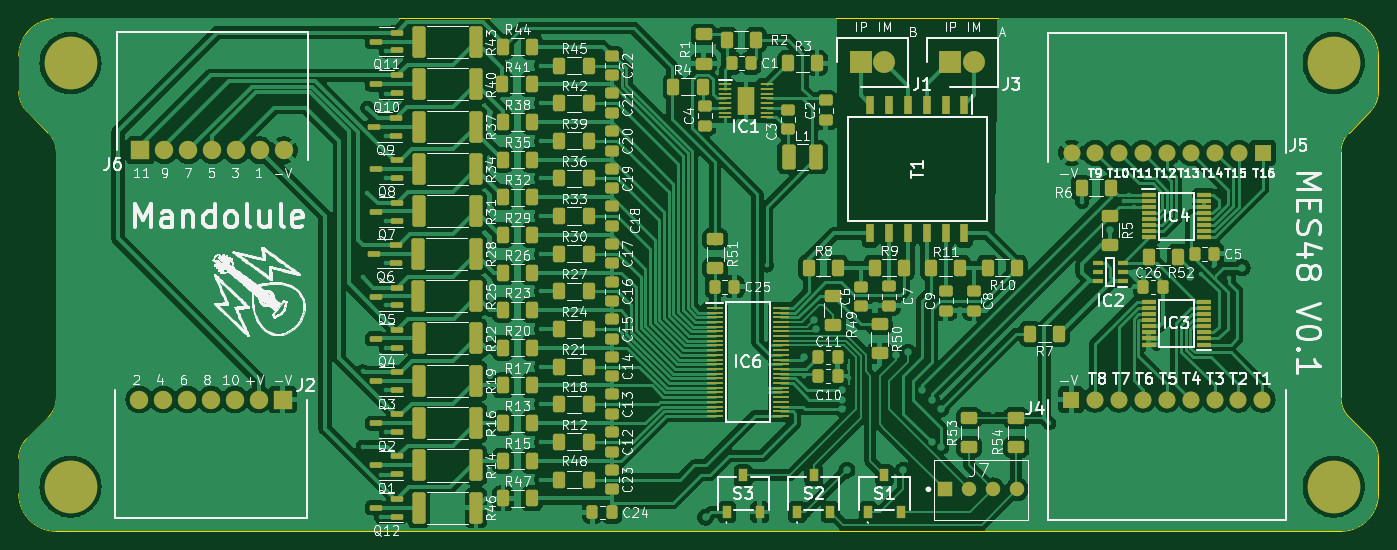
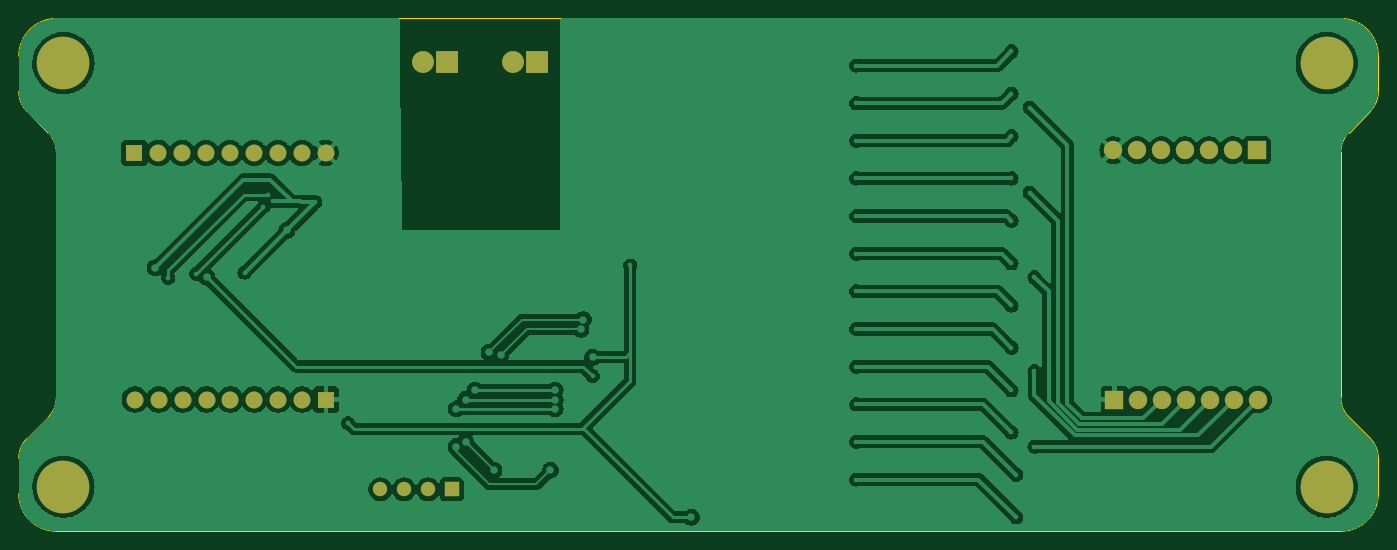
Circuit board: 9 layer files. Board 144.5 x 54.5 mm.
- bottom_copper: BMS-B_Cu.gbr (143227 bytes)
- bottom_mask: BMS-B_Mask.gbr (2043 bytes)
- paste: BMS-B_Paste.gbr (446 bytes)
- bottom_silk: BMS-B_Silkscreen.gbr (447 bytes)
- outline: BMS-Edge_Cuts.gbr (2014 bytes)
- top_copper: BMS-F_Cu.gbr (280702 bytes)
- top_mask: BMS-F_Mask.gbr (14317 bytes)
- paste: BMS-F_Paste.gbr (12705 bytes)
- top_silk: BMS-F_Silkscreen.gbr (426848 bytes)

=== bottom_copper: BMS-B_Cu.gbr (143227 bytes, source omitted) ===
=== bottom_mask: BMS-B_Mask.gbr ===
%TF.GenerationSoftware,KiCad,Pcbnew,8.0.2*%
%TF.CreationDate,2024-06-17T09:50:20+02:00*%
%TF.ProjectId,BMS,424d532e-6b69-4636-9164-5f7063625858,rev?*%
%TF.SameCoordinates,Original*%
%TF.FileFunction,Soldermask,Bot*%
%TF.FilePolarity,Negative*%
%FSLAX46Y46*%
G04 Gerber Fmt 4.6, Leading zero omitted, Abs format (unit mm)*
G04 Created by KiCad (PCBNEW 8.0.2) date 2024-06-17 09:50:20*
%MOMM*%
%LPD*%
G01*
G04 APERTURE LIST*
%ADD10R,2.325000X2.325000*%
%ADD11C,2.325000*%
%ADD12C,5.600000*%
%ADD13R,1.800000X1.800000*%
%ADD14C,1.800000*%
%ADD15R,1.950000X1.950000*%
%ADD16C,1.950000*%
%ADD17R,1.530000X1.530000*%
%ADD18C,1.530000*%
G04 APERTURE END LIST*
D10*
%TO.C,J3*%
X163000000Y-68155000D03*
D11*
X165540000Y-68155000D03*
%TD*%
D12*
%TO.C,*%
X203750000Y-113250000D03*
%TD*%
%TO.C,*%
X69500000Y-113250000D03*
%TD*%
D13*
%TO.C,J5*%
X196200000Y-77775000D03*
D14*
X193660000Y-77775000D03*
X191120000Y-77775000D03*
X188580000Y-77775000D03*
X186040000Y-77775000D03*
X183500000Y-77775000D03*
X180960000Y-77775000D03*
X178420000Y-77775000D03*
X175880000Y-77775000D03*
%TD*%
D13*
%TO.C,J4*%
X175840000Y-104000000D03*
D14*
X178380000Y-104000000D03*
X180920000Y-104000000D03*
X183460000Y-104000000D03*
X186000000Y-104000000D03*
X188540000Y-104000000D03*
X191080000Y-104000000D03*
X193620000Y-104000000D03*
X196160000Y-104000000D03*
%TD*%
D15*
%TO.C,J6*%
X76930000Y-77500000D03*
D16*
X79470000Y-77500000D03*
X82010000Y-77500000D03*
X84550000Y-77500000D03*
X87090000Y-77500000D03*
X89630000Y-77500000D03*
X92170000Y-77500000D03*
%TD*%
D10*
%TO.C,J1*%
X153460000Y-68155000D03*
D11*
X156000000Y-68155000D03*
%TD*%
D12*
%TO.C,*%
X203750000Y-68250000D03*
%TD*%
D17*
%TO.C,J7*%
X162460000Y-113540000D03*
D18*
X165000000Y-113540000D03*
X167540000Y-113540000D03*
X170080000Y-113540000D03*
%TD*%
D12*
%TO.C,REF\u002A\u002A*%
X69500000Y-68250000D03*
%TD*%
D15*
%TO.C,J2*%
X92050000Y-104000000D03*
D16*
X89510000Y-104000000D03*
X86970000Y-104000000D03*
X84430000Y-104000000D03*
X81890000Y-104000000D03*
X79350000Y-104000000D03*
X76810000Y-104000000D03*
%TD*%
M02*

=== paste: BMS-B_Paste.gbr ===
%TF.GenerationSoftware,KiCad,Pcbnew,8.0.2*%
%TF.CreationDate,2024-06-17T09:50:20+02:00*%
%TF.ProjectId,BMS,424d532e-6b69-4636-9164-5f7063625858,rev?*%
%TF.SameCoordinates,Original*%
%TF.FileFunction,Paste,Bot*%
%TF.FilePolarity,Positive*%
%FSLAX46Y46*%
G04 Gerber Fmt 4.6, Leading zero omitted, Abs format (unit mm)*
G04 Created by KiCad (PCBNEW 8.0.2) date 2024-06-17 09:50:20*
%MOMM*%
%LPD*%
G01*
G04 APERTURE LIST*
G04 APERTURE END LIST*
M02*

=== bottom_silk: BMS-B_Silkscreen.gbr ===
%TF.GenerationSoftware,KiCad,Pcbnew,8.0.2*%
%TF.CreationDate,2024-06-17T09:50:20+02:00*%
%TF.ProjectId,BMS,424d532e-6b69-4636-9164-5f7063625858,rev?*%
%TF.SameCoordinates,Original*%
%TF.FileFunction,Legend,Bot*%
%TF.FilePolarity,Positive*%
%FSLAX46Y46*%
G04 Gerber Fmt 4.6, Leading zero omitted, Abs format (unit mm)*
G04 Created by KiCad (PCBNEW 8.0.2) date 2024-06-17 09:50:20*
%MOMM*%
%LPD*%
G01*
G04 APERTURE LIST*
G04 APERTURE END LIST*
M02*

=== outline: BMS-Edge_Cuts.gbr ===
%TF.GenerationSoftware,KiCad,Pcbnew,8.0.2*%
%TF.CreationDate,2024-06-17T09:50:20+02:00*%
%TF.ProjectId,BMS,424d532e-6b69-4636-9164-5f7063625858,rev?*%
%TF.SameCoordinates,Original*%
%TF.FileFunction,Profile,NP*%
%FSLAX46Y46*%
G04 Gerber Fmt 4.6, Leading zero omitted, Abs format (unit mm)*
G04 Created by KiCad (PCBNEW 8.0.2) date 2024-06-17 09:50:20*
%MOMM*%
%LPD*%
G01*
G04 APERTURE LIST*
%TA.AperFunction,Profile*%
%ADD10C,0.100000*%
%TD*%
G04 APERTURE END LIST*
D10*
X207621320Y-73378680D02*
X205378679Y-75621321D01*
X208500000Y-67500000D02*
X208500000Y-71257359D01*
X205378679Y-105878679D02*
G75*
G02*
X204500029Y-103757359I2121321J2121279D01*
G01*
X68000000Y-103757359D02*
X68000000Y-77742641D01*
X204500000Y-118000000D02*
X68000000Y-118000000D01*
X64878680Y-73378680D02*
X67121321Y-75621321D01*
X68000000Y-63500000D02*
X204500000Y-63500000D01*
X68000000Y-103757359D02*
G75*
G02*
X67121300Y-105878658I-2999800J-41D01*
G01*
X208500000Y-71257359D02*
G75*
G02*
X207621299Y-73378659I-2999800J-41D01*
G01*
X64000000Y-114000000D02*
X64000000Y-110242641D01*
X64878680Y-73378680D02*
G75*
G02*
X64000029Y-71257359I2121320J2121280D01*
G01*
X204500000Y-63500000D02*
G75*
G02*
X208500000Y-67500000I0J-4000000D01*
G01*
X204500000Y-77742641D02*
G75*
G02*
X205378700Y-75621342I2999800J41D01*
G01*
X67121321Y-75621321D02*
G75*
G02*
X67999971Y-77742641I-2121321J-2121279D01*
G01*
X208500000Y-110242641D02*
X208500000Y-114000000D01*
X68000000Y-118000000D02*
G75*
G02*
X64000000Y-114000000I0J4000000D01*
G01*
X207621320Y-108121320D02*
G75*
G02*
X208499971Y-110242641I-2121320J-2121280D01*
G01*
X208500000Y-114000000D02*
G75*
G02*
X204500000Y-118000000I-4000000J0D01*
G01*
X204500000Y-103757359D02*
X204500000Y-77742641D01*
X64878680Y-108121320D02*
X67121321Y-105878679D01*
X64000000Y-67500000D02*
X64000000Y-71257359D01*
X64000000Y-110242641D02*
G75*
G02*
X64878701Y-108121341I2999800J41D01*
G01*
X207621320Y-108121320D02*
X205378679Y-105878679D01*
X64000000Y-67500000D02*
G75*
G02*
X68000000Y-63500000I4000000J0D01*
G01*
M02*

=== top_copper: BMS-F_Cu.gbr (280702 bytes, source omitted) ===
=== top_mask: BMS-F_Mask.gbr (14317 bytes, source omitted) ===
=== paste: BMS-F_Paste.gbr (12705 bytes, source omitted) ===
=== top_silk: BMS-F_Silkscreen.gbr (426848 bytes, source omitted) ===
